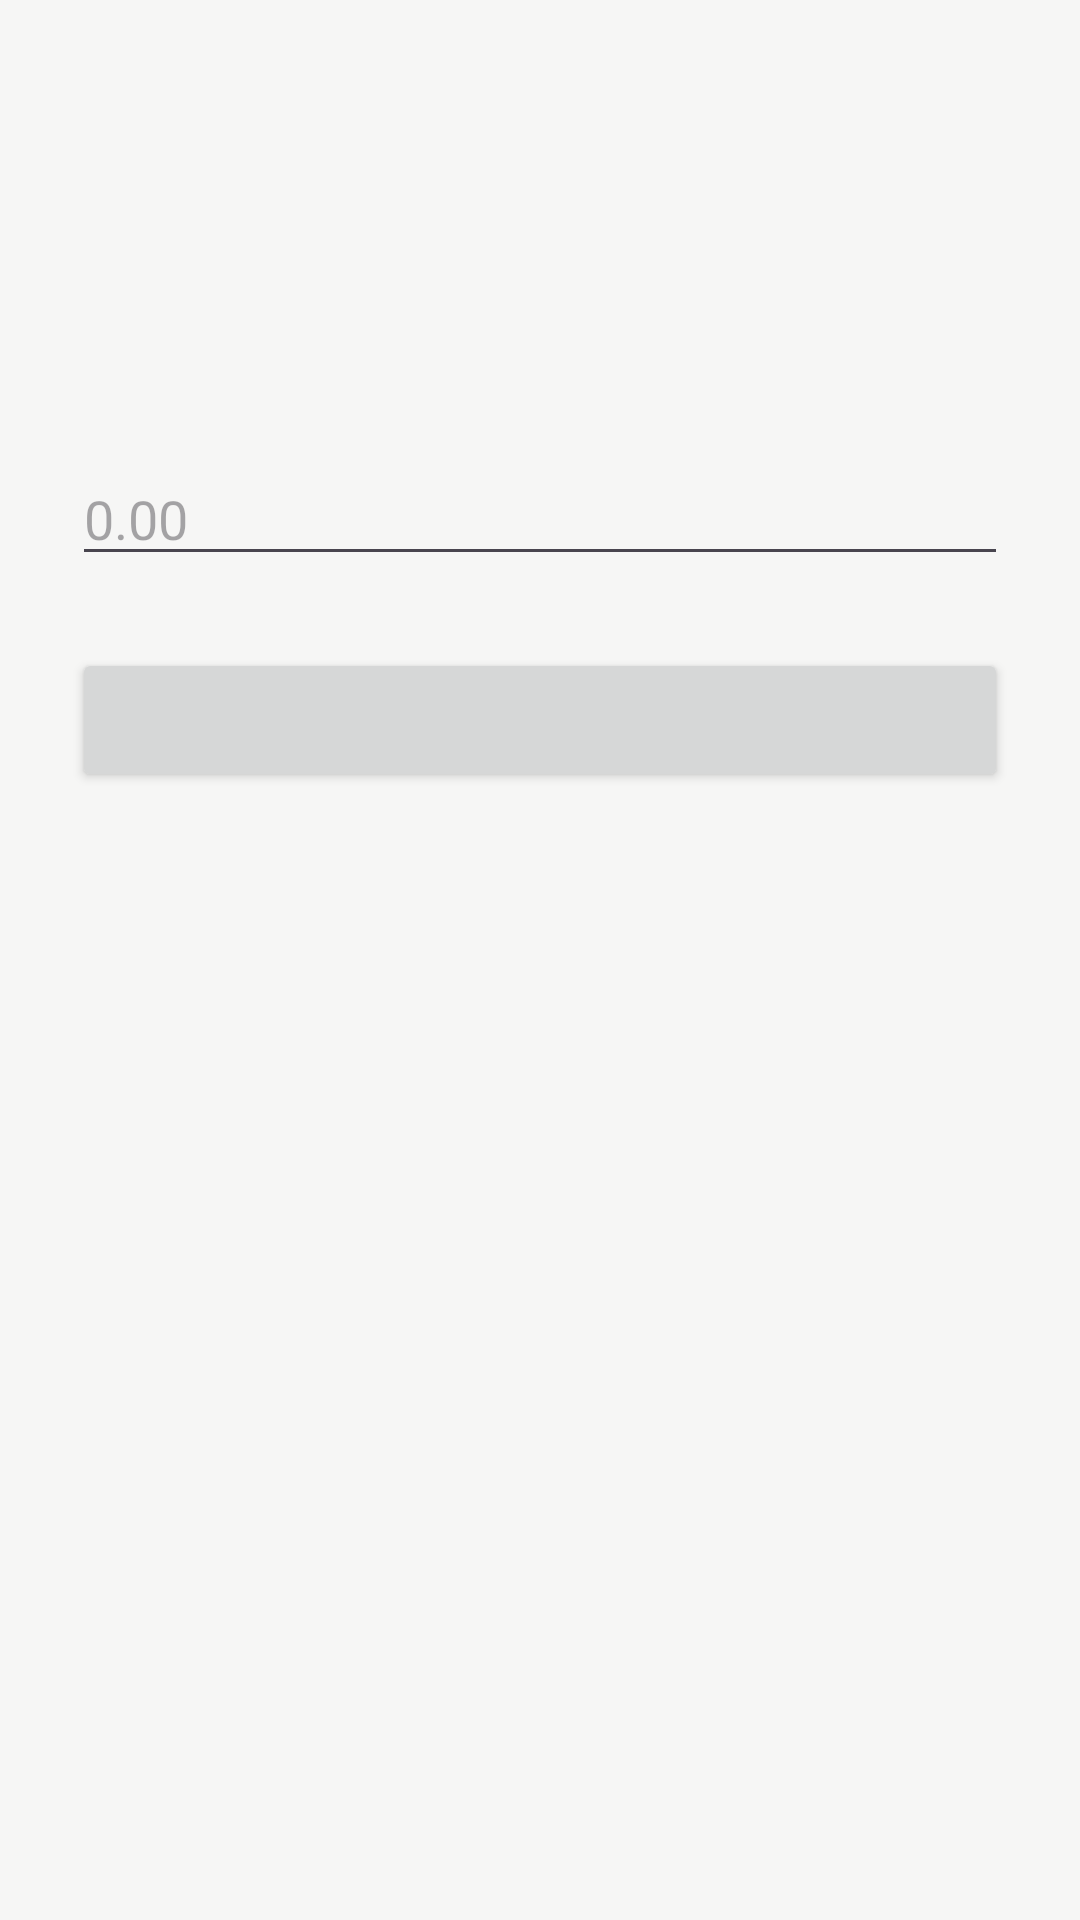

Produce the Android XML layout that renders to this screen, including the resource entries it uses.
<!-- AndroidManifest.xml: application theme Theme.MyApplication -->
<!-- res/layout/activity_active_trip.xml -->
<?xml version="1.0" encoding="utf-8"?>
<LinearLayout xmlns:android="http://schemas.android.com/apk/res/android"
    android:layout_width="match_parent"
    android:layout_height="match_parent"
    android:orientation="vertical"
    android:padding="24dp">

    <TextView
        android:id="@+id/reservationCodeText"
        android:layout_width="match_parent"
        android:layout_height="wrap_content"
        android:textSize="20sp"
        android:textStyle="bold" />

    <TextView
        android:id="@+id/destinationText"
        android:layout_width="match_parent"
        android:layout_height="wrap_content"
        android:textSize="16sp"
        android:layout_marginTop="4dp"
        android:layout_marginBottom="4dp" />

    <TextView
        android:id="@+id/vehicleText"
        android:layout_width="match_parent"
        android:layout_height="wrap_content"
        android:textSize="14sp"
        android:textColor="@color/text_secondary"
        android:layout_marginBottom="32dp" />

    <TextView
        android:id="@+id/referenceOdometerText"
        android:layout_width="match_parent"
        android:layout_height="wrap_content"
        android:textSize="14sp"
        android:textColor="@color/text_secondary"
        android:layout_marginBottom="8dp"
        android:visibility="gone" />

    <TextView
        android:id="@+id/odometerLabel"
        android:layout_width="match_parent"
        android:layout_height="wrap_content"
        android:textSize="14sp" />

    <EditText
        android:id="@+id/odometerInput"
        android:layout_width="match_parent"
        android:layout_height="wrap_content"
        android:inputType="numberDecimal"
        android:hint="0.00"
        android:layout_marginBottom="24dp" />

    <Button
        android:id="@+id/confirmButton"
        android:layout_width="match_parent"
        android:layout_height="wrap_content" />

    <ProgressBar
        android:id="@+id/loadingSpinner"
        android:layout_width="wrap_content"
        android:layout_height="wrap_content"
        android:layout_gravity="center"
        android:layout_marginTop="16dp"
        android:visibility="gone" />

    <TextView
        android:id="@+id/statusText"
        android:layout_width="match_parent"
        android:layout_height="wrap_content"
        android:gravity="center"
        android:layout_marginTop="16dp" />
</LinearLayout>
<!-- resources referenced by this layout -->
<resources>
  <color name="text_secondary">#6B7280</color>
  <style name="Theme.MyApplication" parent="Base.Theme.MyApplication" />
  <style name="Base.Theme.MyApplication" parent="Theme.Material3.DayNight.NoActionBar">
          <item name="colorPrimary">@color/moveops_primary</item>
          <item name="colorOnPrimary">@color/white</item>
          <item name="colorSecondary">@color/moveops_navy</item>
          <item name="colorOnSecondary">@color/white</item>
          <item name="colorSurface">@color/moveops_surface</item>
          <item name="colorOnSurface">@color/text_primary</item>
          <item name="colorOutline">@color/moveops_border</item>
          <item name="android:colorBackground">@color/moveops_bg</item>
          <item name="android:statusBarColor">@color/moveops_surface</item>
          <item name="android:windowLightStatusBar">true</item>
          <item name="android:navigationBarColor">@color/moveops_surface</item>
          <item name="shapeAppearanceSmallComponent">@style/ShapeAppearance.MoveOps.Small</item>
          <item name="shapeAppearanceMediumComponent">@style/ShapeAppearance.MoveOps.Medium</item>
          <item name="materialButtonStyle">@style/Widget.MoveOps.Button.Primary</item>
      </style>
  <color name="moveops_primary">#D83A32</color>
  <color name="white">#FFFFFFFF</color>
  <color name="moveops_navy">#1F2937</color>
  <color name="moveops_surface">#FFFFFF</color>
  <color name="text_primary">#1F2937</color>
  <color name="moveops_border">#E5E7EB</color>
  <color name="moveops_bg">#F6F6F5</color>
  <style name="ShapeAppearance.MoveOps.Small" parent="ShapeAppearance.Material3.SmallComponent">
          <item name="cornerSize">8dp</item>
      </style>
  <style name="ShapeAppearance.MoveOps.Medium" parent="ShapeAppearance.Material3.MediumComponent">
          <item name="cornerSize">8dp</item>
      </style>
  <style name="Widget.MoveOps.Button.Primary" parent="Widget.Material3.Button">
          <item name="android:minHeight">@dimen/button_min_height</item>
          <item name="android:textAppearance">@style/TextAppearance.MoveOps.Button</item>
          <item name="backgroundTint">@color/moveops_primary</item>
          <item name="cornerRadius">@dimen/card_radius</item>
      </style>
  <dimen name="button_min_height">46dp</dimen>
  <style name="TextAppearance.MoveOps.Button" parent="TextAppearance.Material3.LabelLarge">
          <item name="android:textSize">@dimen/text_button</item>
          <item name="android:fontFamily">sans-serif-medium</item>
          <item name="android:textAllCaps">false</item>
      </style>
  <dimen name="card_radius">8dp</dimen>
  <dimen name="text_button">14sp</dimen>
</resources>
